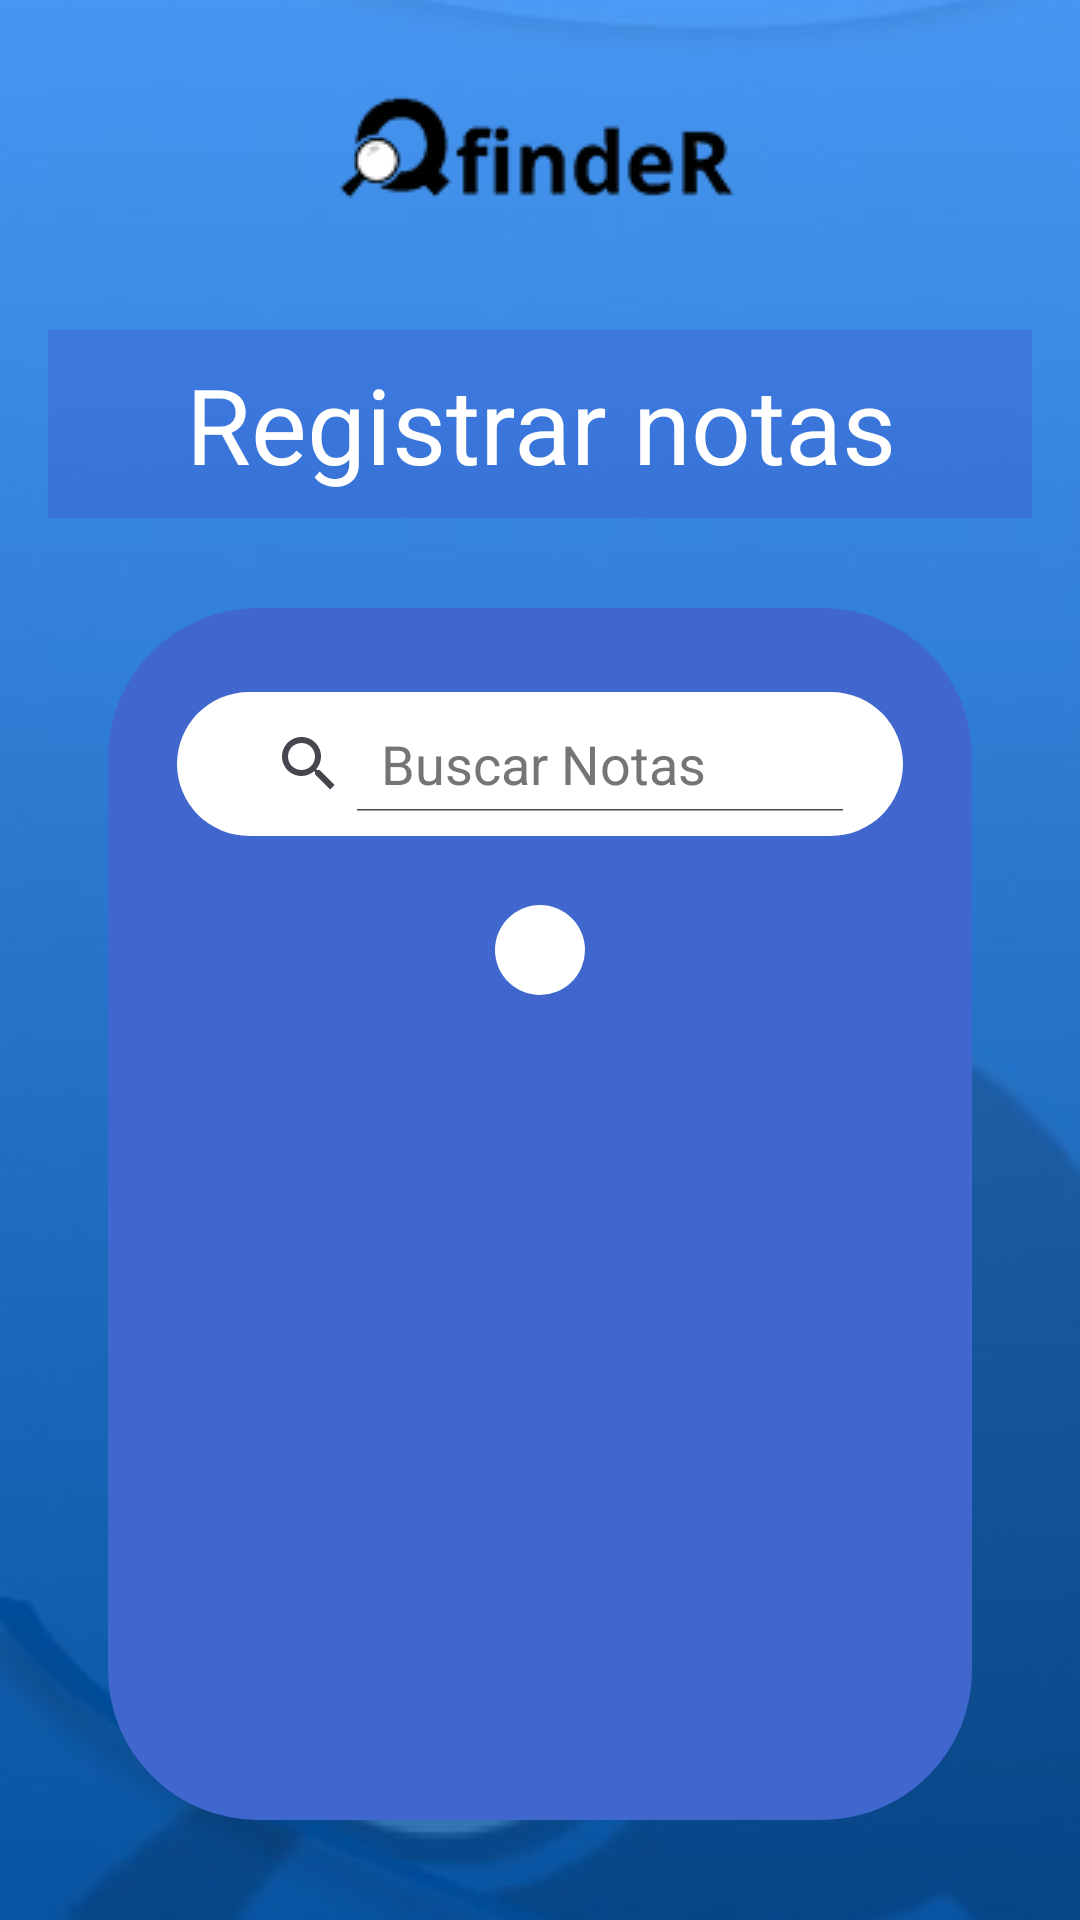

Produce the Android XML layout that renders to this screen, including the resource entries it uses.
<!-- AndroidManifest.xml: application theme Theme.QfindeR -->
<!-- res/layout/fragment_notas.xml -->
<?xml version="1.0" encoding="utf-8"?>
<FrameLayout xmlns:android="http://schemas.android.com/apk/res/android"
    xmlns:tools="http://schemas.android.com/tools"
    android:layout_width="match_parent"
    android:layout_height="match_parent"
    tools:context=".NotasFragment">

    
    <ImageView
        android:id="@+id/fondoImagen"
        android:layout_width="match_parent"
        android:layout_height="match_parent"
        android:scaleType="centerCrop"
        android:src="@drawable/fondo"
        android:contentDescription="Imagen de fondo" />

    
    <ScrollView
        android:layout_width="match_parent"
        android:layout_height="match_parent">

        <LinearLayout
            android:id="@+id/main"
            android:layout_width="match_parent"
            android:layout_height="wrap_content"
            android:orientation="vertical"
            android:padding="16dp">

            
            <LinearLayout
                android:id="@+id/containerLogo"
                android:orientation="horizontal"
                android:layout_width="match_parent"
                android:layout_height="wrap_content"
                android:gravity="center"
                android:layout_marginBottom="25dp">

                <ImageView
                    android:layout_width="wrap_content"
                    android:layout_height="wrap_content"
                    android:src="@drawable/qfinderlogoo" />
            </LinearLayout>

            
            <LinearLayout
                android:layout_width="match_parent"
                android:layout_height="wrap_content"
                android:background="#5A4055CE"
                android:paddingVertical="8dp">

                <TextView
                    android:layout_width="match_parent"
                    android:layout_height="wrap_content"
                    android:gravity="center"
                    android:textColor="@color/white"
                    android:textSize="35sp"
                    android:text="@string/registrar_title" />
            </LinearLayout>

            
            <LinearLayout
                android:orientation="vertical"
                android:layout_marginHorizontal="20dp"
                android:layout_marginTop="30dp"
                android:layout_width="match_parent"
                android:layout_height="wrap_content"
                android:paddingVertical="20dp"
                android:paddingHorizontal="15dp"
                android:background="@drawable/border_azul">

                <SearchView
                    android:id="@+id/searchView"
                    android:layout_width="match_parent"
                    android:layout_height="wrap_content"
                    android:queryHint="Buscar Notas"
                    android:iconifiedByDefault="false"
                    android:layout_margin="8dp"
                    android:background="@drawable/border_rounded"
                    android:theme="@style/CustomSearchViewStyle" />


                <LinearLayout
                    android:layout_width="match_parent"
                    android:layout_height="wrap_content"
                    android:gravity="center"
                    android:layout_marginTop="15dp">

                    <ImageButton
                        android:id="@+id/agregarNota"
                        android:layout_width="wrap_content"
                        android:layout_height="wrap_content"
                        android:src="@drawable/anadir"
                        android:padding="15dp"
                        android:background="@drawable/border_rounded" />
                </LinearLayout>

                <ListView
                    android:id="@+id/listaNotass"
                    android:layout_width="match_parent"
                    android:layout_height="255dp" />
            </LinearLayout>
        </LinearLayout>
    </ScrollView>
</FrameLayout>
<!-- resources referenced by this layout -->
<resources>
  <color name="white">#FFFFFFFF</color>
  <!-- drawable border_azul (drawable) -->
  <?xml version="1.0" encoding="utf-8"?>
  <shape xmlns:android="http://schemas.android.com/apk/res/android"
      android:shape="rectangle">
      <solid android:color="#4067ce" />
      <corners android:radius="50dp" />
      <padding
          android:left="12dp"
          android:top="8dp"
          android:right="12dp"
          android:bottom="8dp" />
  </shape>
  <!-- drawable border_rounded (drawable) -->
  <?xml version="1.0" encoding="utf-8"?>
  <shape xmlns:android="http://schemas.android.com/apk/res/android"
          android:shape="rectangle">
          <solid android:color="#FFFFFF" />
          <corners android:radius="50dp" />
          <padding
              android:left="12dp"
              android:top="8dp"
              android:right="12dp"
              android:bottom="8dp" />
  </shape>
  <!-- drawable fondo: jpeg bitmap (drawable, 11944 bytes) -->
  <!-- drawable qfinderlogoo: png bitmap (drawable, 3329 bytes) -->
  <string name="registrar_title">Registrar notas</string>
  <style name="CustomSearchViewStyle">
          
          <item name="android:textColor">#000000</item> 
          
          <item name="android:textColorHint">#757575</item> 
      </style>
  <style name="Theme.QfindeR" parent="Base.Theme.QfindeR" />
  <style name="Base.Theme.QfindeR" parent="Theme.Material3.DayNight.NoActionBar">
          
          
      </style>
</resources>
